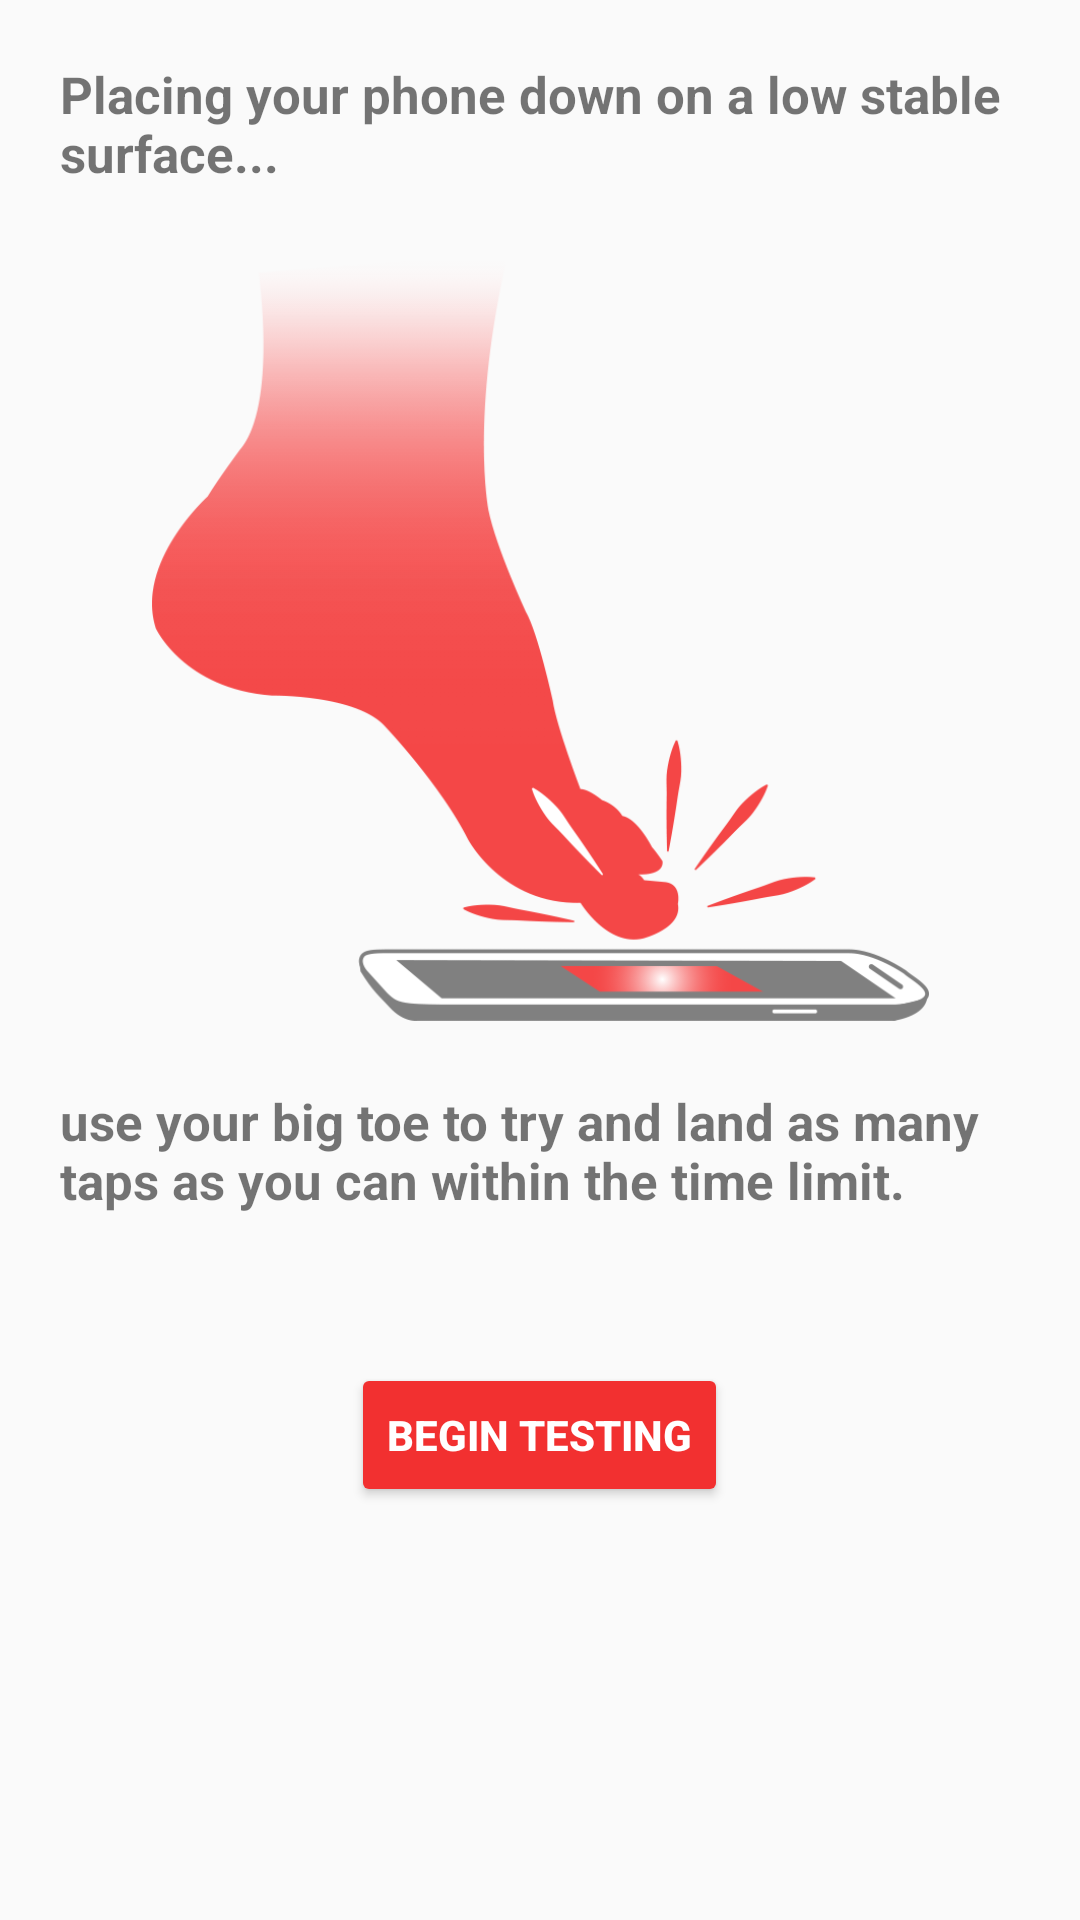

Write the Android layout XML for this screen, with the resource values it uses.
<!-- AndroidManifest.xml: application theme Theme.AppCompat.Light.NoActionBar -->
<!-- res/layout/toe_tap_test_tip.xml -->
<?xml version="1.0" encoding="utf-8"?>
<LinearLayout xmlns:android="http://schemas.android.com/apk/res/android"
    android:orientation="vertical" android:layout_width="match_parent"
    android:layout_height="match_parent"
    android:weightSum="2">

    <TextView
        android:layout_width="wrap_content"
        android:layout_height="wrap_content"
        android:padding="20dp"
        android:textStyle="bold"
        android:textSize="17sp"
        android:text="Placing your phone down on a low stable surface..."/>
    <ImageView
        android:layout_width="wrap_content"
        android:layout_height="260dp"
        android:src="@drawable/gfx_toetap_tip"/>
    <TextView
        android:layout_width="wrap_content"
        android:layout_height="wrap_content"
        android:padding="20dp"
        android:textStyle="bold"
        android:textSize="17sp"
        android:text="use your big toe to try and land as many taps as you can within the time limit."/>
    <LinearLayout
        android:layout_width="match_parent"
        android:layout_height="0dp"
        android:layout_weight="1"
        android:orientation="horizontal"
        android:gravity="center">


        <Button
            android:theme="@style/SecondaryButton"
            android:layout_width="wrap_content"
            android:layout_height="wrap_content"
            android:textStyle="bold"
            android:text="@string/finger_tap_test_tip_start_button"
            android:onClick="toeTapTipStart"/>

    </LinearLayout>

</LinearLayout>
<!-- resources referenced by this layout -->
<resources>
  <!-- drawable gfx_toetap_tip: png bitmap (drawable, 31956 bytes) -->
  <string name="finger_tap_test_tip_start_button">Begin Testing</string>
  <style name="SecondaryButton" parent="Theme.AppCompat">
          <item name="colorButtonNormal">@color/colorPrimary</item>
          <item name="colorControlHighlight">@color/colorAccent</item>
      </style>
  <color name="colorPrimary">#f23030</color>
  <color name="colorAccent">#BF3A3A</color>
</resources>
